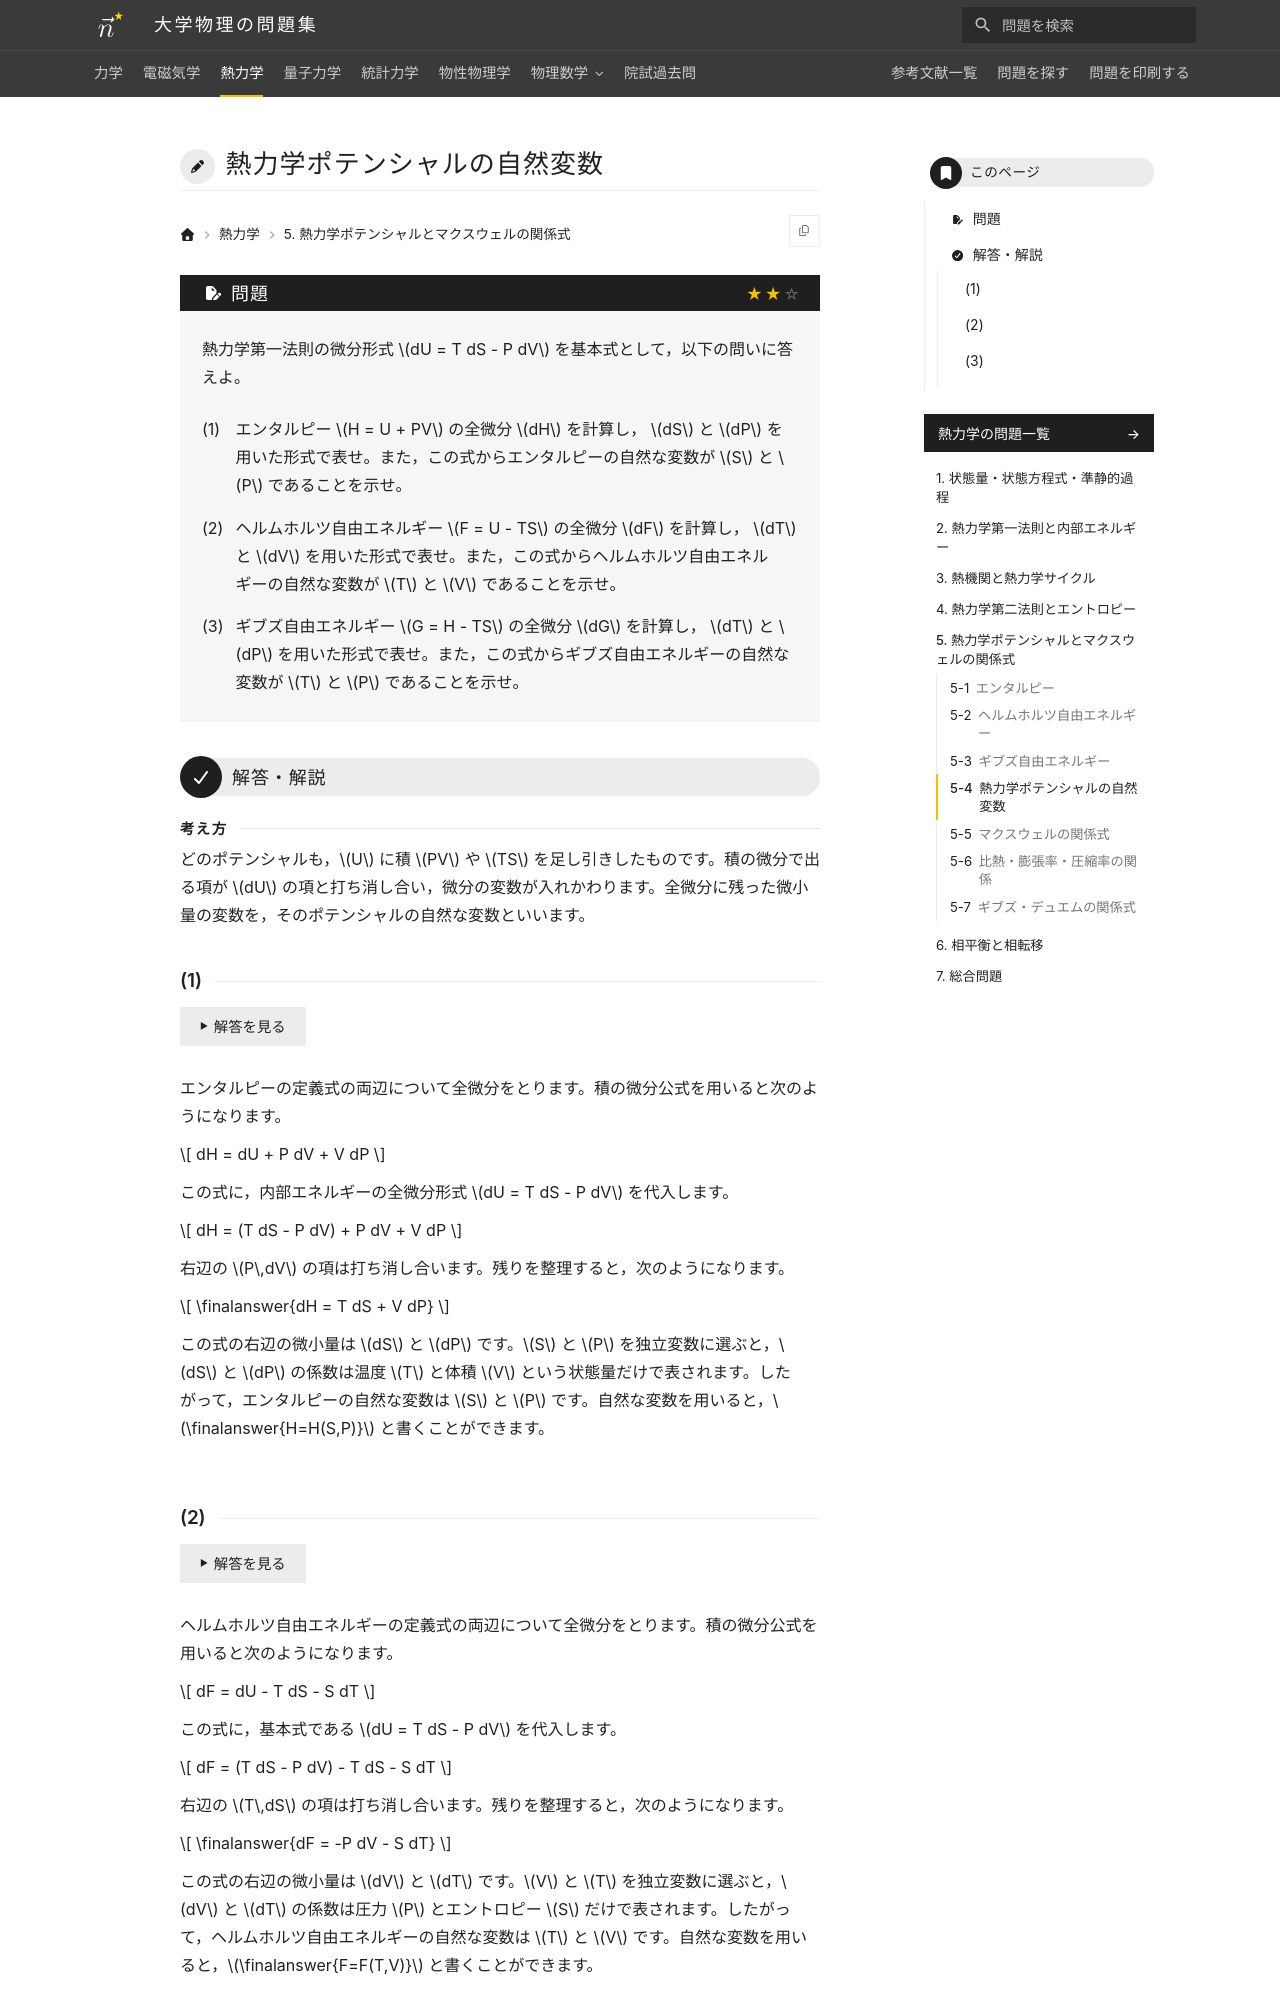

repository: Nanana-2/physics-site · page: 03thermodynamics/05/05_040/index.html · generator: mkdocs

---
tags:
  - 標準
---

# 熱力学ポテンシャルの自然変数

## 問題
熱力学第一法則の微分形式 $dU = T dS - P dV$ を基本式として，以下の問いに答えよ。

(1) エンタルピー $H = U + PV$ の全微分 $dH$ を計算し， $dS$ と $dP$ を用いた形式で表せ。また，この式からエンタルピーの自然な変数が $S$ と $P$ であることを示せ。

(2) ヘルムホルツ自由エネルギー $F = U - TS$ の全微分 $dF$ を計算し， $dT$ と $dV$ を用いた形式で表せ。また，この式からヘルムホルツ自由エネルギーの自然な変数が $T$ と $V$ であることを示せ。

(3) ギブズ自由エネルギー $G = H - TS$ の全微分 $dG$ を計算し， $dT$ と $dP$ を用いた形式で表せ。また，この式からギブズ自由エネルギーの自然な変数が $T$ と $P$ であることを示せ。

---

## 解答・解説

<div class="approach" markdown>
どのポテンシャルも，$U$ に積 $PV$ や $TS$ を足し引きしたものです。積の微分で出る項が $dU$ の項と打ち消し合い，微分の変数が入れかわります。全微分に残った微小量の変数を，そのポテンシャルの自然な変数といいます。
</div>

### (1)
エンタルピーの定義式の両辺について全微分をとります。積の微分公式を用いると次のようになります。

$$
dH = dU + P dV + V dP
$$

この式に，内部エネルギーの全微分形式 $dU = T dS - P dV$ を代入します。

$$
dH = (T dS - P dV) + P dV + V dP
$$

右辺の $P\,dV$ の項は打ち消し合います。残りを整理すると，次のようになります。

$$
\finalanswer{dH = T dS + V dP}
$$

この式の右辺の微小量は $dS$ と $dP$ です。$S$ と $P$ を独立変数に選ぶと，$dS$ と $dP$ の係数は温度 $T$ と体積 $V$ という状態量だけで表されます。したがって，エンタルピーの自然な変数は $S$ と $P$ です。自然な変数を用いると，$\finalanswer{H=H(S,P)}$ と書くことができます。
